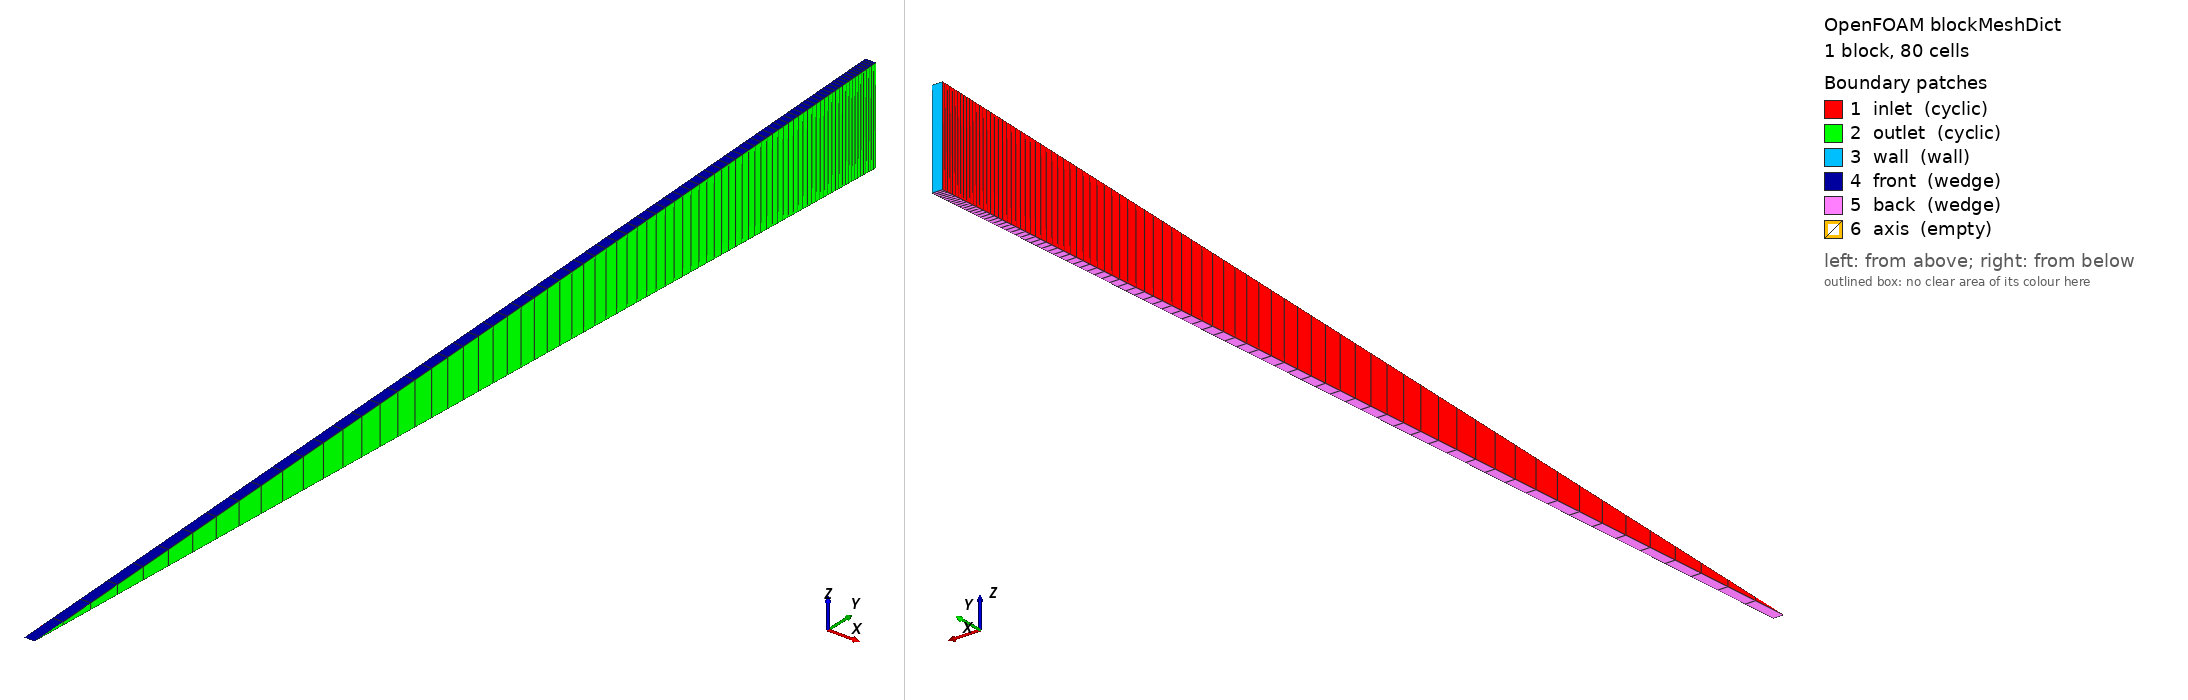

OpenFOAM case: the mesh blockMesh builds from blockMeshDict, 1 block(s), 80 cells. Boundary patches (legend numbers): 1 inlet (cyclic), 2 outlet (cyclic), 3 wall (wall), 4 front (wedge), 5 back (wedge), 6 axis (empty). Left view from above one corner, right view from below the opposite corner. Boundary conditions: 2 field file(s) under 0/; 6 of 6 drawn patches have an entry in a shipped field file.

=== system/blockMeshDict ===
FoamFile
{
    format      ascii;
    class       dictionary;
    object      blockMeshDict;
}

convertToMeters 1;
vertices
(
    (0 0 0) (0.000484741747934781 0 0)
    (0.000484741747934781 0.049952411079092894 0.0021809693682668) (0 0.049952411079092894 0.0021809693682668)
    (0 0.049952411079092894 -0.0021809693682668) (0.000484741747934781 0.049952411079092894 -0.0021809693682668)
);
blocks ( hex (0 1 5 4 0 1 2 3) (1 80 1) simpleGrading (1 0.08204579636493041 1) );
boundary
(
    inlet  { type cyclic; neighbourPatch outlet; faces ((0 3 4 0)); }
    outlet { type cyclic; neighbourPatch inlet;  faces ((1 5 2 1)); }
    wall   { type wall;  faces ((3 2 5 4)); }
    front  { type wedge; faces ((0 1 2 3)); }
    back   { type wedge; faces ((0 4 5 1)); }
    axis   { type empty; faces ((0 1 1 0)); }
);


=== 0/wallShearStress ===
/*--------------------------------*- C++ -*----------------------------------*\
  =========                 |
  \\      /  F ield         | OpenFOAM: The Open Source CFD Toolbox
   \\    /   O peration     | Website:  https://openfoam.org
    \\  /    A nd           | Version:  14
     \\/     M anipulation  |
\*---------------------------------------------------------------------------*/
FoamFile
{
    format      ascii;
    class       volVectorField;
    location    "0";
    object      wallShearStress;
}
// * * * * * * * * * * * * * * * * * * * * * * * * * * * * * * * * * * * * * //

dimensions      [0 2 -2 0 0 0 0];

internalField   uniform (0 0 0);

boundaryField
{
    inlet
    {
        type            cyclic;
    }
    outlet
    {
        type            cyclic;
    }
    wall
    {
        type            calculated;
        value           uniform (-0.898526374712 1.20103914695e-17 -9.55326501425e-23);
    }
    front
    {
        type            wedge;
    }
    back
    {
        type            wedge;
    }
    axis
    {
        type            empty;
    }
}


// ************************************************************************* //


=== 0/yPlus ===
/*--------------------------------*- C++ -*----------------------------------*\
  =========                 |
  \\      /  F ield         | OpenFOAM: The Open Source CFD Toolbox
   \\    /   O peration     | Website:  https://openfoam.org
    \\  /    A nd           | Version:  14
     \\/     M anipulation  |
\*---------------------------------------------------------------------------*/
FoamFile
{
    format      ascii;
    class       volScalarField;
    location    "0";
    object      yPlus;
}
// * * * * * * * * * * * * * * * * * * * * * * * * * * * * * * * * * * * * * //

dimensions      [];

internalField   uniform 0;

boundaryField
{
    inlet
    {
        type            cyclic;
    }
    outlet
    {
        type            cyclic;
    }
    wall
    {
        type            calculated;
        value           uniform 46.5050349919;
    }
    front
    {
        type            wedge;
    }
    back
    {
        type            wedge;
    }
    axis
    {
        type            empty;
    }
}


// ************************************************************************* //
